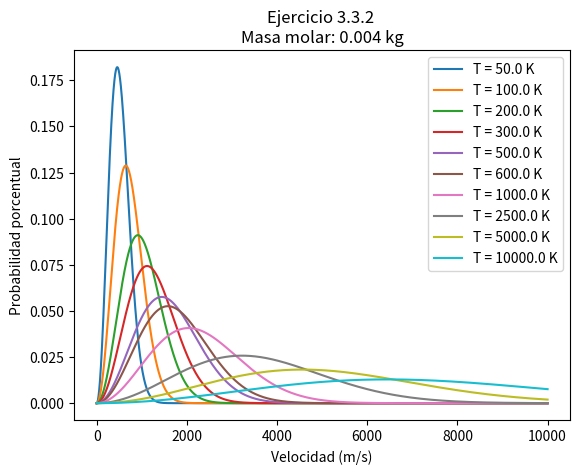
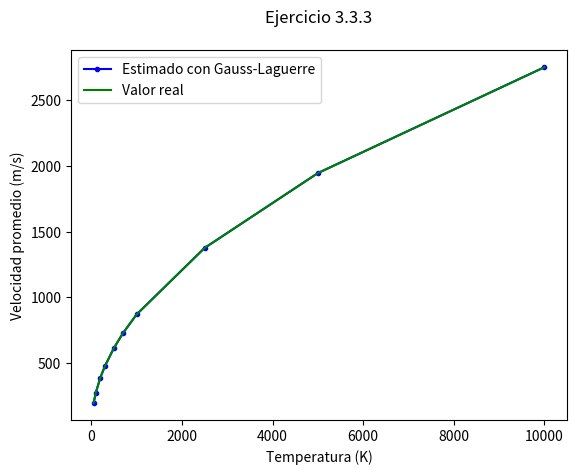
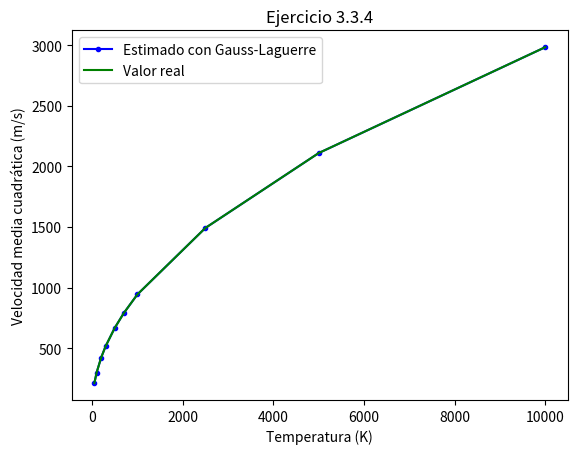

The matplotlib source for these figures, in order:
import numpy as np
import sympy as sym
import matplotlib.pyplot as plt

x = sym.Symbol('x',real=True)
y = sym.Symbol('y',real=True)
#Cantidades estandar
N_a = 6.0225*(10**23)
k = 1.3805*(10**(-23))
masa_helio = 0.004
masa_nitrogeno = 0.028
masa_xenon_132 = 0.1319041535

#GAUSS-LAGUERRE
def GetLaguerreRecursive(n,x):
    if n==0:
        poly = sym.Pow(1,1)
    elif n==1:
        poly = 1-x
    else:
        poly = ((2*n-1-x)*GetLaguerreRecursive(n-1,x)-(n-1)*GetLaguerreRecursive(n-2,x))/n
   
    return sym.simplify(poly)
n=4
print(f'Ejercicio 3.1.1\n Polinomio de laguerre de grado {n}: {GetLaguerreRecursive(n,x)}\n')

#RAICES

def GetDLaguerre(n,x):
    Pn = GetLaguerreRecursive(n,x)
    return sym.diff(Pn,x,1)

def GetNewton(f,df,xn,itmax=10000,precision=1e-10):
    ##revisar precision ######
    
    error = 1.
    it = 0
    
    while error >= precision and it < itmax:
        
        try:
            
            xn1 = xn - f(xn)/df(xn)
            
            error = np.abs(f(xn)/df(xn))
            
        except ZeroDivisionError:
            print('Zero Division')
            
        xn = xn1
        it += 1
        
    if it == itmax:
        return False
    else:
        return xn
    
def GetRootsGLag(f,df,x,tolerancia = 11):
    
    Roots = np.array([])
    
    for i in x:
        
        root = GetNewton(f,df,i)
        croot = np.round( root, tolerancia )
        
        if croot not in Roots:
            Roots = np.append(Roots, croot)
                
    Roots.sort()
    
    return Roots

def GetAllRootsGLag(n):
    a = 0
    b = n+(n-1)*np.sqrt(n)
    xn = np.linspace(a,b,100)
    
    Laguerre = []
    DLaguerre = []
    
    for i in range(n+1):
        Laguerre.append(GetLaguerreRecursive(i,x))
        DLaguerre.append(GetDLaguerre(i,x))
    
    poly = sym.lambdify([x],Laguerre[n],'numpy')
    Dpoly = sym.lambdify([x],DLaguerre[n],'numpy')
    Roots = GetRootsGLag(poly,Dpoly,xn)
    
    return Roots
n=4
print(f'Ejercicio 3.1.2\n Raices del polinomio de Laguerre de grado {n}: {GetAllRootsGLag(n)}\n')

def GetWeightsGLag(n):
    Roots = GetAllRootsGLag(n)

    

    Laguerre = []
    
    for i in range(n+2):
        Laguerre.append(GetLaguerreRecursive(i,x))
    
    poly = sym.lambdify([x],Laguerre[n+1],'numpy')
    Weights = []
    for root in Roots:
        Weights.append(root/(((n+1)**2)*(poly(root))**2))
    
    return Weights

n=4
print(f'Ejercicio 3.1.3\n Pesos del polinomio de Laguerre de grado {n}: {GetWeightsGLag(n)}\n')


#INTEGRAL 0 A INF

def Integral_GL(funcion, n):
    def funcion_corregida(x):
        return funcion(x) * np.exp(x)
    raices = GetAllRootsGLag(n)
    pesos = GetWeightsGLag(n)
    suma = 0
    for i in range(n):
        suma += pesos[i] * funcion_corregida(raices[i])
    return suma


def Integral_GL_corta(funcion, n):
    # Más rápida. Usa los pesos y raices dados por numpy
    def funcion_corregida(x):
        return funcion(x) * np.exp(x)
    raices,pesos = np.polynomial.laguerre.laggauss(n)
    suma = 0
    for i in range(n):
        suma += pesos[i] * funcion_corregida(raices[i])
    return suma

#EJERCICIOS 3.3.

#1
def P(v, T=300, m=0.001, R=k):
    M = m/N_a
    return 4 * np.pi * (( M / ( 2 * np.pi * R * T ))**(3/2)) * (v**2) * np.exp(-(M * (v**2))/( 2 * R * T))

def P_modificada(x):
    return (2/np.sqrt(np.pi))*np.sqrt(x)*np.exp(-x)

print(f'Ejercicio 3.3.1\nEl valor de la integral de la funcion de distribucion de velocidades entre 0 e infinito, realizando la sustitucion u=mv^2/2kT es {Integral_GL_corta(P_modificada, 15)}\n')

#2

v = np.linspace(0, 10000, 10000)
temperaturas = np.array([50, 100, 200, 300, 500, 600, 1000, 2500, 5000, 10000], dtype='float64')
Masa_a_utilizar = masa_helio

def plot_distrib_por_temp(funcion_distrib, temperaturas, m):
    for temp in temperaturas:
        plt.plot(v, 100*funcion_distrib(v, temp, m), label = f'T = {temp} K')
    plt.legend()
    plt.xlabel("Velocidad (m/s)")
    plt.ylabel("Probabilidad porcentual")
    plt.title(f'Ejercicio 3.3.2 \nMasa molar: {m} kg')
    plt.show()

plot_distrib_por_temp(P, temperaturas, Masa_a_utilizar)

""" plt.plot(v, P(v, 298.15, masa_xenon_132), label = f'Xenon-132\nT = {298.15} K')
plt.legend()
plt.show() """

print(f'Ejercicio 3.3.2\nR2: A medida que aumenta la temperatura se puede observar que la velocidad más frecuente o probable aumenta también.')
print(f'Esto puede deducirse de la ecuacion de velocidad promedio, la cual tiene una relacion creciente con la temperatura')
print(f'También, a medida que la temperatura aumenta, la energía cinética también, por lo que la velocidad promedio de las partículas se incrementa.\n')


#3
temperaturas = np.array([50, 100, 200, 300, 500, 700, 1000, 2500, 5000, 10000], dtype='float64')
Masa_a_utilizar = masa_nitrogeno
velocidades_promedio = np.array([])
velocidades_promedio_reales = np.array([])

def velocidad_promedio(m, T):
    M = m/N_a
    def v_pv(x):
        return 4*np.sqrt((k*T)/(2*np.pi*M))*x*np.exp(-x)
    velocidad_promedio_ = Integral_GL_corta(v_pv, 15)
    return velocidad_promedio_

def velocidad_promedio_real(m, T):
    M = m/N_a
    return np.sqrt((8*k*T)/((np.pi)*M))

for temperatura in temperaturas:
    velocidades_promedio = np.append(velocidades_promedio, velocidad_promedio(Masa_a_utilizar, temperatura))
    velocidades_promedio_reales = np.append(velocidades_promedio_reales, velocidad_promedio_real(Masa_a_utilizar, temperatura))

def imprimir_velocidades_promedio(m, v,T):
    print(f'\nEjercicio 3.3.3\nLas velocidades promedio para las siguientes temperaturas con una masa molar de {m} kg son:')
    for temperatura in T:
        i=np.where(T==temperatura)[0][0]
        print(f'T: {temperatura} K --- v={np.round(v[i],4)} m/s') 
        
imprimir_velocidades_promedio(Masa_a_utilizar, velocidades_promedio, temperaturas)

plt.plot(temperaturas, velocidades_promedio, color = 'blue', label = 'Estimado con Gauss-Laguerre', marker = '.')
plt.plot(temperaturas, velocidades_promedio_reales, color =  'green', label = 'Valor real')
plt.legend()
#plt.xscale('log')
plt.xlabel("Temperatura (K)")
plt.ylabel("Velocidad promedio (m/s)")
plt.title(f'Ejercicio 3.3.3\n')
plt.show()


#4
temperaturas = np.array([50, 100, 200, 300, 500, 700, 1000, 2500, 5000, 10000], dtype='float64')
Masa_a_utilizar = masa_nitrogeno
velocidades_media_cuadratica = np.array([])
velocidades_media_cuadratica_reales = np.array([])

def velocidad_media_cuadratica(m, T):
    M = m/N_a
    def v2_pv(x):
        return 4*(k*T/(np.sqrt(np.pi)*M))*x**(1.5)*np.exp(-x)
    velocidad_media_cuadratica_ = Integral_GL_corta(v2_pv, 15)
    return np.sqrt(velocidad_media_cuadratica_)

def velocidad_media_cuadratica_real(m, T):
    M = m/N_a
    return np.sqrt((3*k*T)/(M))

for temperatura in temperaturas:
    velocidades_media_cuadratica = np.append(velocidades_media_cuadratica, velocidad_media_cuadratica(Masa_a_utilizar, temperatura))
    velocidades_media_cuadratica_reales = np.append(velocidades_media_cuadratica_reales, velocidad_media_cuadratica_real(Masa_a_utilizar, temperatura))

def imprimir_velocidades_media_cuadratica(m, v,T):
    print(f'\nEjercicio 3.3.4\nLas velocidades medias cuadráticas para las siguientes temperaturas con una masa molar de {m} kg son:')
    for temperatura in T:
        i=np.where(T==temperatura)[0][0]
        print(f'T: {temperatura} K --- v={np.round(v[i],4)} m/s') 
        
imprimir_velocidades_media_cuadratica(Masa_a_utilizar, velocidades_media_cuadratica, temperaturas)

plt.plot(temperaturas, velocidades_media_cuadratica, color = 'blue', label = 'Estimado con Gauss-Laguerre', marker = '.')
plt.plot(temperaturas, velocidades_media_cuadratica_reales, color =  'green', label = 'Valor real')
plt.legend()
plt.xlabel("Temperatura (K)")
#plt.xscale('log')
plt.ylabel("Velocidad media cuadrática (m/s)")
plt.title(f'Ejercicio 3.3.4')
plt.show()

#5
print(f'\nEjercicio 3.3.5 en pdf adjunto')
    






        
